Run: headless pygame with SDL's dummy video driver; simulated clock (each Clock.tick advances the game by its frame time, no real sleeping); random seed 0; keys injected as events and as key.get_pressed() state; no mouse input.
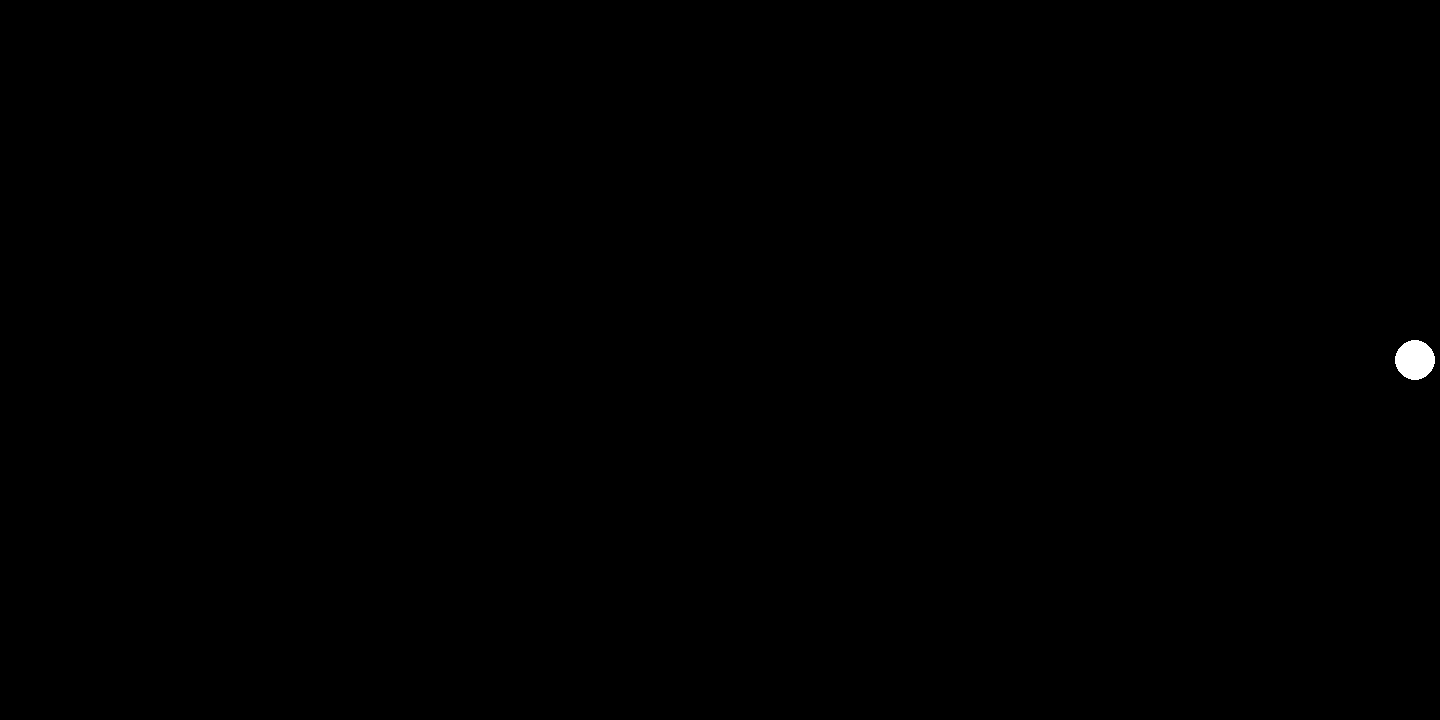
Frame 1 of 4 · flips 1–60 · no input
Frame 2 of 4 · flips 61–180 · tapped SPACE, RETURN · held RIGHT (→), D · screen unchanged from frame 1, image omitted
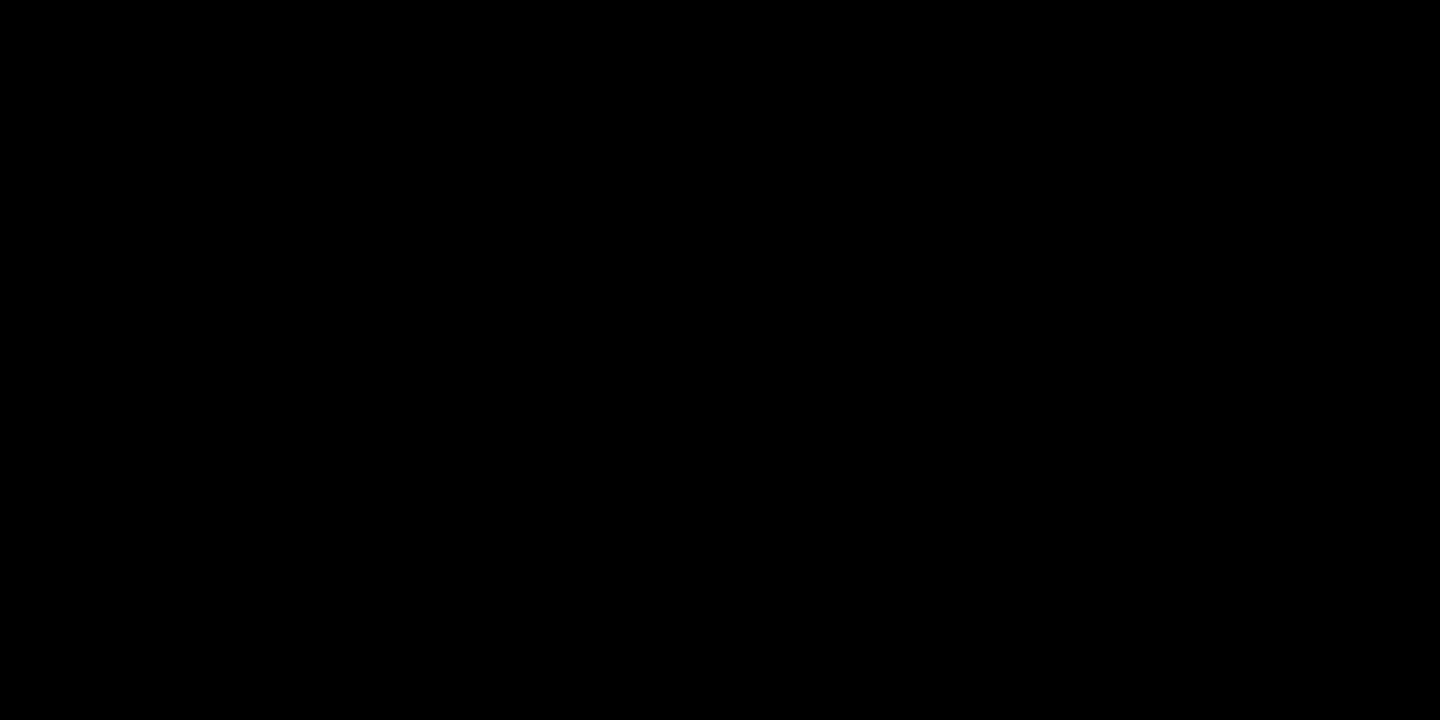
Frame 3 of 4 · flips 181–300 · held DOWN (↓), S
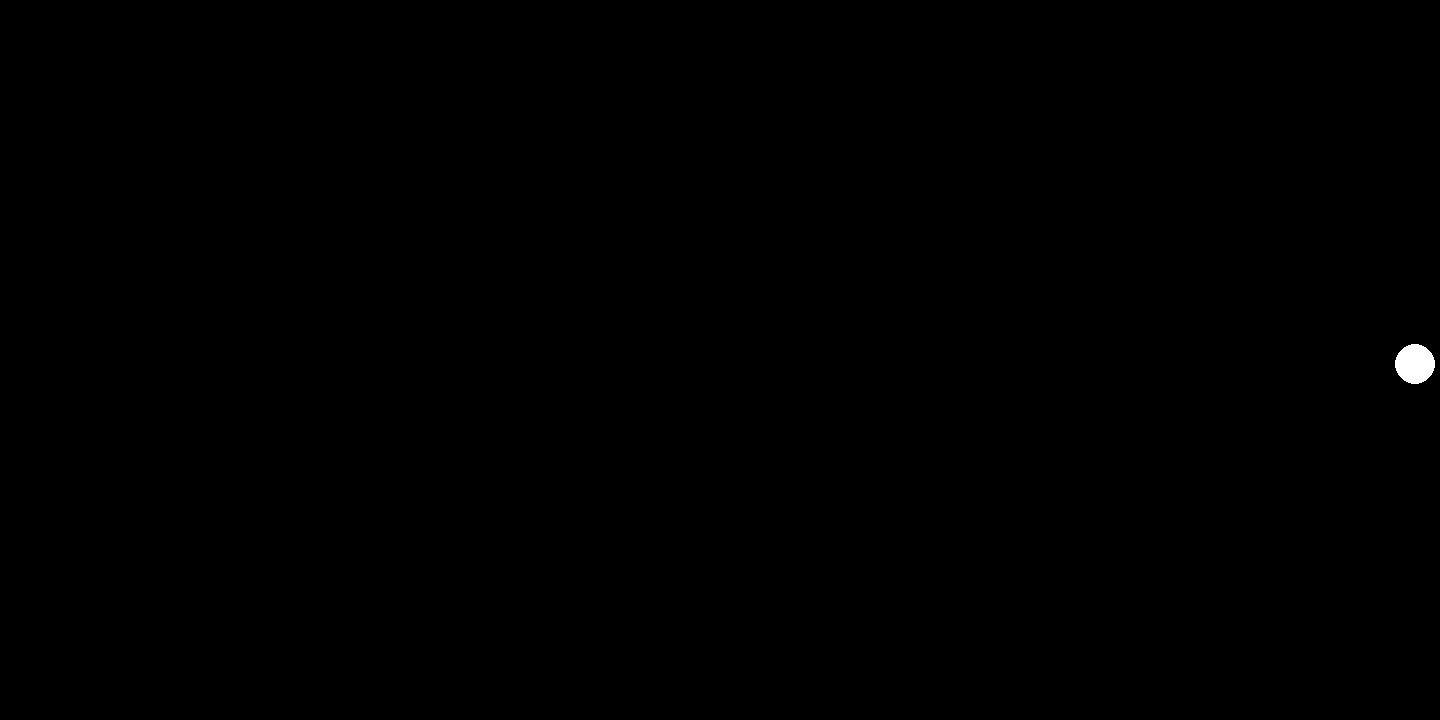
Frame 4 of 4 · flips 301–420 · held LEFT (←), A, UP (↑), W

The pygame program that drew these frames:

import pygame as pg

pg.init()
screen = pg.display.set_mode((1440, 720))
clock = pg.time.Clock()
running = True
player_pos = pg.Vector2(screen.get_width() -25, screen.get_height() / 2)
bullet_pos = pg.Vector2(player_pos.x, player_pos.y)
dt = 0




while running:

    for event in pg.event.get():
        if event.type == pg.QUIT:
            running = False

    screen.fill("black")

    pg.draw.circle(screen, "white", player_pos, 20)



    keys = pg.key.get_pressed()
    if keys[pg.K_w]:
        player_pos.y -= 300 * dt
    if keys[pg.K_s]:
        player_pos.y += 300 * dt
    if keys[pg.K_SPACE]:
        bullet = pg.draw.circle(screen, "red", bullet_pos, 5)
    bullet_pos.x -= 300* dt



    pg.display.flip()

    dt = clock.tick(60) / 1000

pg.quit()
